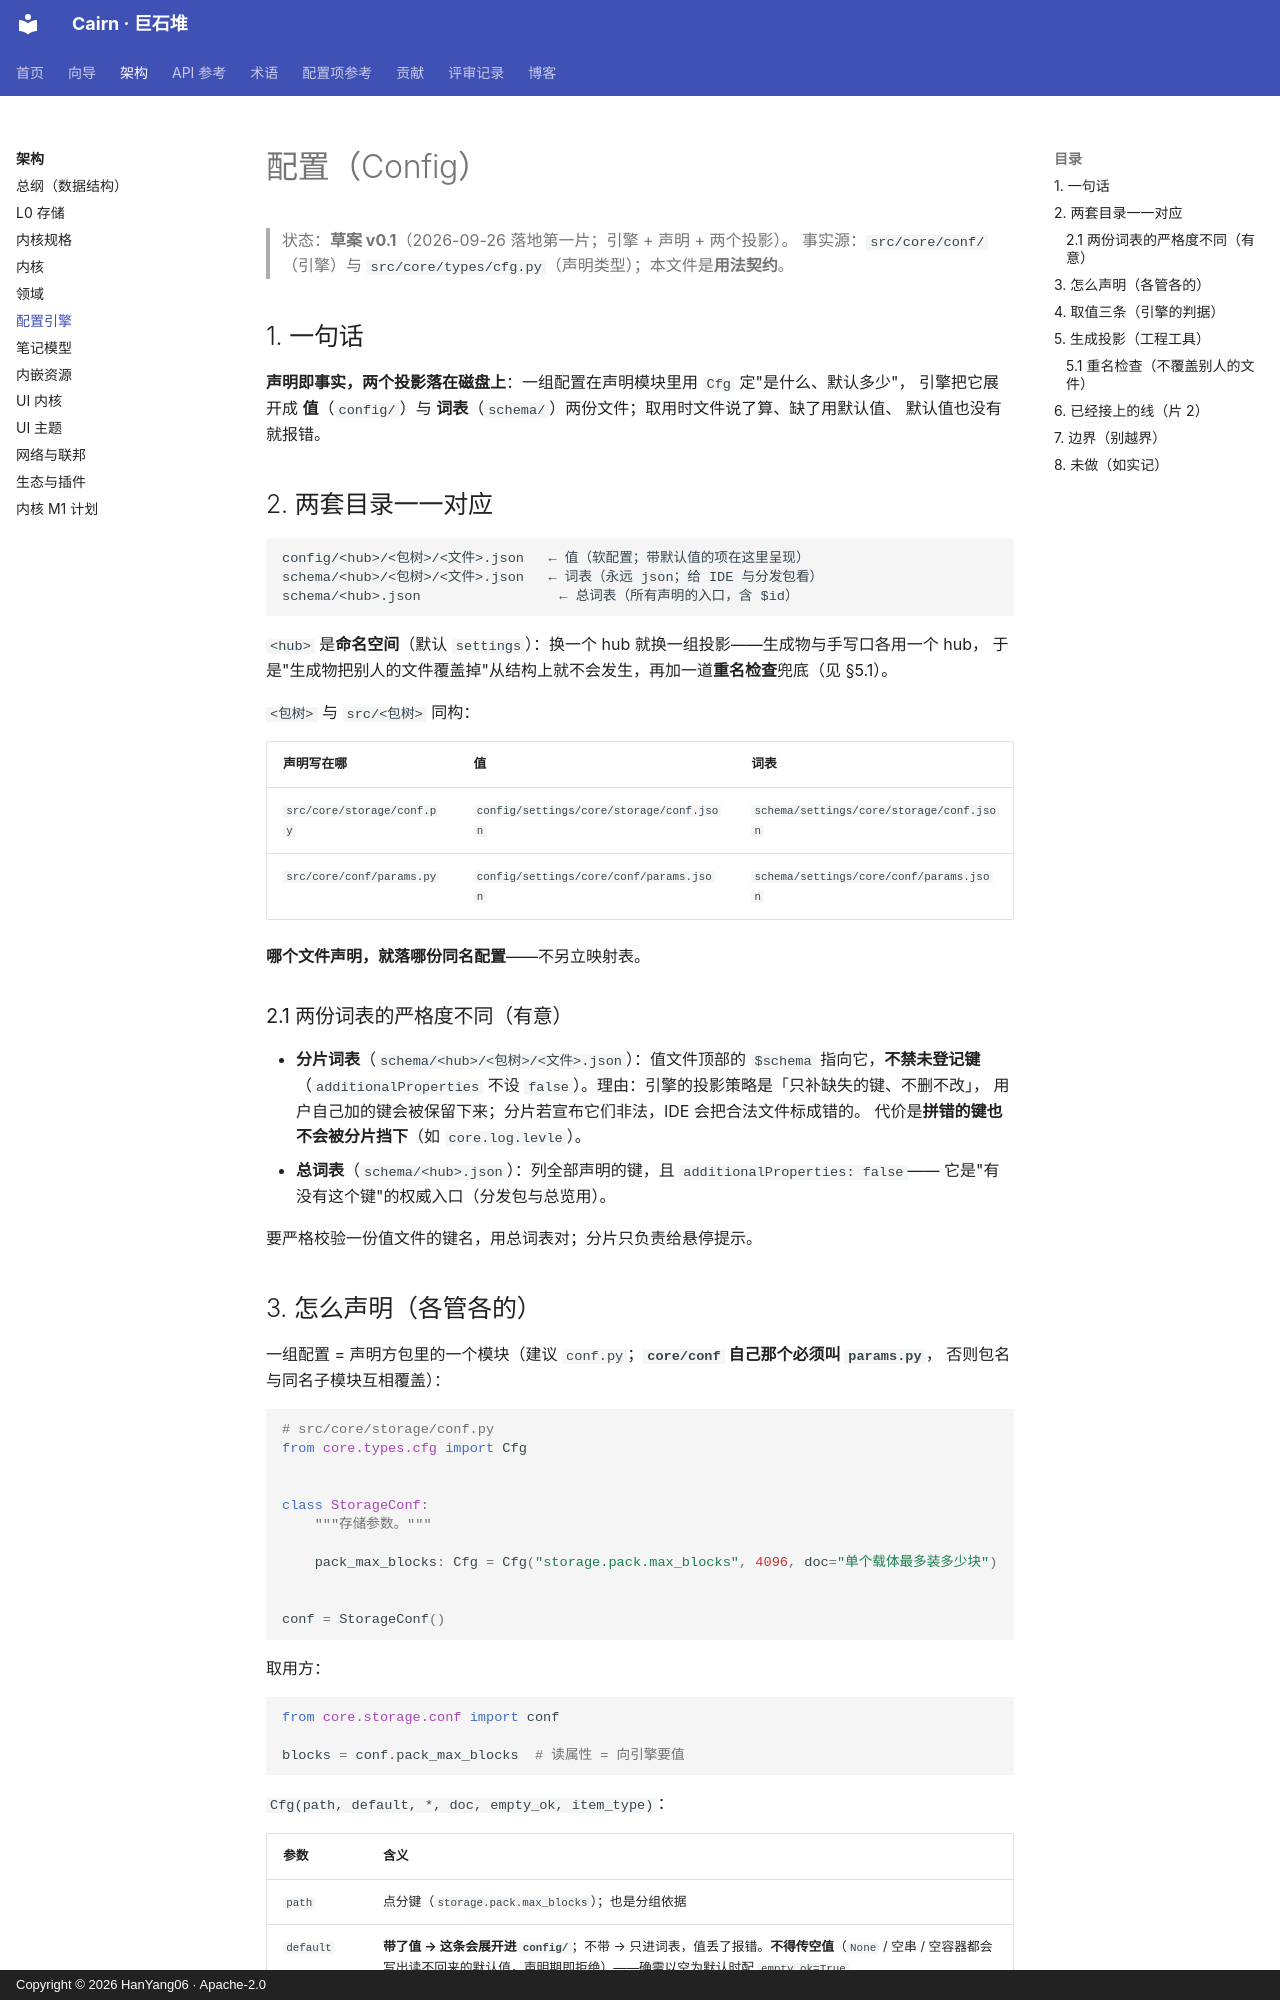

repository: HanYang06/cairn · page: architecture/config/index.html · generator: mkdocs · copyright: Copyright © 2026 HanYang06 · Apache-2.0

<!-- SPDX-FileCopyrightText: 2026 HanYang06 -->
<!-- SPDX-License-Identifier: Apache-2.0 -->

# 配置（Config）

> 状态：**草案 v0.1**（2026-09-26 落地第一片；引擎 + 声明 + 两个投影）。
> 事实源：`src/core/conf/`（引擎）与 `src/core/types/cfg.py`（声明类型）；本文件是**用法契约**。

## 1. 一句话

**声明即事实，两个投影落在磁盘上**：一组配置在声明模块里用 `Cfg` 定"是什么、默认多少"，
引擎把它展开成 **值**（`config/`）与 **词表**（`schema/`）两份文件；取用时文件说了算、缺了用默认值、
默认值也没有就报错。

## 2. 两套目录一一对应

```
config/<hub>/<包树>/<文件>.json   ← 值（软配置；带默认值的项在这里呈现）
schema/<hub>/<包树>/<文件>.json   ← 词表（永远 json；给 IDE 与分发包看）
schema/<hub>.json                 ← 总词表（所有声明的入口，含 $id）
```

`<hub>` 是**命名空间**（默认 `settings`）：换一个 hub 就换一组投影——生成物与手写口各用一个 hub，
于是"生成物把别人的文件覆盖掉"从结构上就不会发生，再加一道**重名检查**兜底（见 §5.1）。

`<包树>` 与 `src/<包树>` 同构：

| 声明写在哪 | 值 | 词表 |
|---|---|---|
| `src/core/storage/conf.py` | `config/settings/core/storage/conf.json` | `schema/settings/core/storage/conf.json` |
| `src/core/conf/params.py` | `config/settings/core/conf/params.json` | `schema/settings/core/conf/params.json` |

**哪个文件声明，就落哪份同名配置**——不另立映射表。

### 2.1 两份词表的严格度不同（有意）

- **分片词表**（`schema/<hub>/<包树>/<文件>.json`）：值文件顶部的 `$schema` 指向它，**不禁未登记键**
  （`additionalProperties` 不设 `false`）。理由：引擎的投影策略是「只补缺失的键、不删不改」，
  用户自己加的键会被保留下来；分片若宣布它们非法，IDE 会把合法文件标成错的。
  代价是**拼错的键也不会被分片挡下**（如 `core.log.levle`）。
- **总词表**（`schema/<hub>.json`）：列全部声明的键，且 `additionalProperties: false`——
  它是"有没有这个键"的权威入口（分发包与总览用）。

要严格校验一份值文件的键名，用总词表对；分片只负责给悬停提示。
